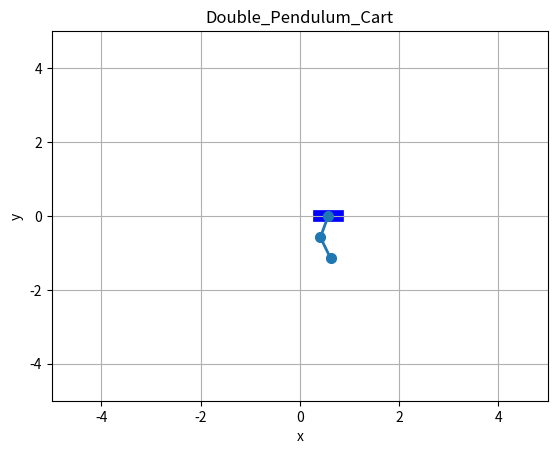
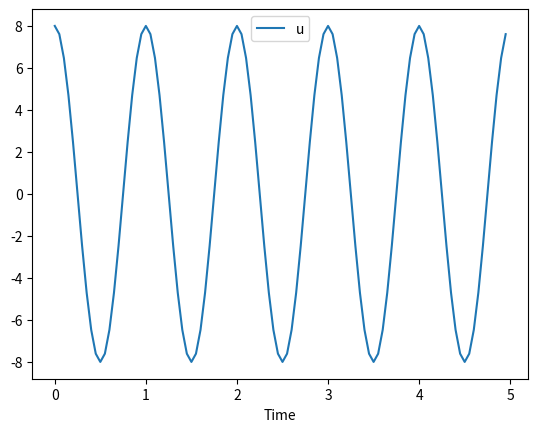

Here is the Python script that generated these plots, in order:
import numpy as np
from numpy import ndarray
import matplotlib.pyplot as plt
import matplotlib.patches as patches
from typing import Callable


class DoublePendulumCart:
    
    def __init__(self, m1 :float = 0.5, m2 :float = 0.5,m3 :float = 0.5,l2 :float = 0.6,l3 :float = 0.6):
        
        # Cart mass
        self.m1 :float = m1
        
        # First pendulum mass
        self.m2 :float = m2
        
        # Second pendulum mass
        self.m3 :float = m3

        # The first link that connect the cart and q2 angle of  double pendulum
        self.l2 :float = l2

        # The second link that connect the q2 and q3 angles of double pendulum
        self.l3 :float= l3



    # Calculating the continues dynamics of a system
    # b : coefficient of friction
    # g : gravity acceleration
    def dynamics(self,x :ndarray, u :ndarray, b:float = 0.1, g :float = 9.81)  -> ndarray:

        # Unpacking the state vector
        # x1 :float = x[0,0] # Not need to calculate the dynamics
        q2 :float = x[1,0]
        q3 :float = x[2,0]

        x1_dot :float = x[3,0]
        q2_dot :float = x[4,0]
        q3_dot :float = x[5,0]

        # Unpacking the control vector
        u :float = u[0,0]

        # Calculating the angular moments of inertia
        I2 :float = self._angular_moments(self.m2,self.l2)
        I3 :float = self._angular_moments(self.m3,self.l3)


        # Constructing the dynamics equation that need to solve
        
        # First row of the A matrix
        A00 :float = self.m1 + self.m2 + self.m3
        A01 :float = -0.5 * ( self.m2 + 2 * self.m3 ) * self.l2 * np.cos(q2)
        A02 :float = -0.5 * ( self.m3 * self.l3 * np.cos(q3) )
        
        # Second row of the A matrix
        A10 :float = -0.5 * ( self.m2 + self.m3 ) * self.l2 * np.cos(q2)
        A11 :float = self.m3 * ( self.l2**2 ) + I2 + 0.25 * self.m2 * ( self.l2**2 )
        A12 :float = 0.5 * self.m3 * self.l2 * self.l3 * np.cos(q2 - q3)

        # Third row of the A matrix
        A20 :float = A02
        A21 :float = A12
        A22 :float = 0.25 * self.m2 * self.l3**2 + I3

        A :ndarray = np.array([[A00,A01,A02],[A10,A11,A12],[A20,A21,A22]])

        # Constructing the vector of the dynamics equation
        a1 :float = u - b * x1_dot - 0.5 * ( self.m2 + 2 * self.m3 ) * self.l2 * q2_dot**2 * np.sin(q2) -0.5 * self.m3 * self.l3 * q3_dot**2 * np.sin(q3)
        a2 :float = ( 0.5 * self.m2 + self.m3 ) * self.l2 * g * np.sin(q2) - 0.5 * self.m3 * self.l2 * self.l3 * q3_dot**2 * np.sin(q2-q3)
        a3 :float = 0.5 * self.m3 * self.l3 * ( g * np.sin(q3) + self.l2 * q2_dot**2 * np.sin(q2-q3) )

        a :ndarray = np.array([[a1,a2,a3]]).T

        # Solving the dynamic system to calculate the accelerations
        accelerations :ndarray = np.linalg.solve(A,a)

        x1_ddot :float = accelerations[0,0]
        q2_ddot :float = accelerations[1,0]
        q3_ddot :float = accelerations[2,0]

        # Calculating the derivative of state
        x_dot :ndarray = np.array([[x1_dot,q2_dot,q3_dot,x1_ddot,q2_ddot,q3_ddot]]).T 

        return x_dot

    def _angular_moments(self,m :float,l:float) -> float:
        return (1/12) * m * (l**2)
    
    # The discretization of the system using Runge and Kutta 4 order
    # dt : disctretization step Zero Order Hold - post
    def runge_kutta4(self, x : ndarray, u : ndarray, dt :float = 0.05) -> ndarray:
        f1 = self.dynamics(x, u)
        f2 = self.dynamics(x + f1 *  (dt / 2), u)
        f3 = self.dynamics(x + f2 * (dt / 2), u)
        f4 = self.dynamics(x + f3 * dt, u)
        return x + (dt / 6) * (f1 + 2 * f2 + 2 * f3 + f4)




class Visualization:

    def __init__(self,title :str,xlabel :str, ylabel :str, xlim :list, ylim :list, grid_on :bool):
        
        # Creating a new figure and axes
        self.fig = plt.figure()
        self.axes = self.fig.add_subplot(111)
        
        # Adding a title at plot
        self.axes.set_title(title)
        
        # Adding x label at plot
        self.axes.set_xlabel(xlabel)
        
        # Adding y label at plot
        self.axes.set_ylabel(ylabel)
        
        # Adding grid at plot
        self.axes.grid(grid_on)
        
        # Adding x axes limits
        self.axes.set_xlim(xlim)
        
        # Adding y axes limit
        self.axes.set_ylim(ylim)
        
        # Turn on interactive mode
        plt.ion()
        
        
    def update(self, functions :list[tuple[Callable[...,None]]], step :float = 0.05):
        
        # Calling all the functions that need to re-draw in simulation
        for func,args in functions:
            func(*args)
            plt.draw()
        plt.pause(step)
        
    
    def move_rectangle(self,rectangle :patches.Rectangle, x :float, y :float):
        
        # x,y input is for the center,
        # so we need to calculate the left bottom coordinates
        
        width :float = rectangle.get_width()
        height :float = rectangle.get_height()
        
        # The x left bottom coordinate of the rectangle
        x_left_bottom :float = x - (width/2)
        
        # The y left bottom coordinate of the rectangle
        y_left_bottom :float = y - (height/2)
        
        # Setting the new position of rectangle
        rectangle.set_xy((x_left_bottom,y_left_bottom))
        
    def move_double_pendulum(self,q1 :float, q2 :float,base_coord :ndarray,l1 :float,l2 :float,lineDP, set_zero_offset :float = np.pi/2 ):# different dp from before cause the angles are not the same like epipedos braxionas
        
        x1 = l1 * np.cos(q1 + set_zero_offset)
        y1 = l1 * np.sin(q1 + set_zero_offset)
        x2 = l1 * np.cos(q1 + set_zero_offset) + l2 * np.cos(q2 + set_zero_offset)
        y2 = l1 * np.sin(q1 + set_zero_offset) + l2 * np.sin(q2 + set_zero_offset)
        
        lineDP.set_data([base_coord[0,0],x1 + base_coord[0,0],x2 + base_coord[0,0]],[base_coord[1,0],y1,y2])
        
    def _on_close(self,event):
        exit(1)
    
# Creating a sinusoidal control signal
def q(t,A = 1,f = 5,phi = np.pi/2):
    omega = 2*np.pi*f
    return A*np.sin(omega*t + phi)

def main():

    x = np.array([[0,np.pi,np.pi,0,0,0]]).T
    u = np.array([[0.5]]).T

    dp_c = DoublePendulumCart()
    # print(dp_c.dynamics(x,u))
    
    visual :Visualization = Visualization("Double_Pendulum_Cart","x","y",[-5,5],[-5,5],True)
    visual.fig.canvas.mpl_connect('close_event',visual._on_close)
    
    rect = patches.Rectangle((0.0 - 0.3, 0.0 - 0.15), 0.6, 0.3, linewidth=0.5, edgecolor='blue', facecolor='blue')
    visual.axes.add_patch(rect)
    
    # plt.ioff()
    # plt.show()
    
    
    lineDP, = visual.axes.plot([],[],"o-",markersize = 7,lw = 2)
    lineDP.set_data([],[])
    
    t = 0.0
    dt = 0.05
    
    states = []
    controls = []
    for i in range(100):
        
        u[0,0] = q(t,A = 8,f = 1)
        
        x = dp_c.runge_kutta4(x,u)
        states.append(x)
        print(u)
        controls.append(u[0,0])
        
        functions = [(visual.move_rectangle,(rect,x[0,0],0.0))
                    ,(visual.move_double_pendulum,(x[1,0],x[2,0],np.array([[x[0,0],0.0]]).T,dp_c.l2,dp_c.l3,lineDP))
                    ]
        
        visual.update(functions) 
        t+=dt
    
    plt.ioff()
    # plt.show()
    plt.pause(1)
    
    # Graphing the result of the position
    print("Plotting the results")
    fig = plt.figure()
    ax = fig.add_subplot(1, 1, 1)
    
    K = 100
    
    # ax.plot([k * dt for k in range(K)], [x[0,0] for x in (states)], label="x")
    # ax.plot([k * dt for k in range(K)], [x[1,0] for x in (states)], label="θ1")
    # ax.plot([k * dt for k in range(K)], [x[2,0] for x in (states)], label="θ2")

    # ax.plot([k * dt for k in range(K)], [x[3,0] for x in (states)], label="$\dot{x}$")
    # ax.plot([k * dt for k in range(K)], [x[4,0] for x in (states)], label="$\dot{θ1}$")
    # ax.plot([k * dt for k in range(K)], [x[5,0] for x in (states)], label="$\dot{θ2}$")

    ax.plot([k * dt for k in range(K)], [u for u in controls], label="u")

    plt.xlabel("Time")

    plt.legend()
    plt.show()
    
    return 0

if __name__ == "__main__":
    main()
